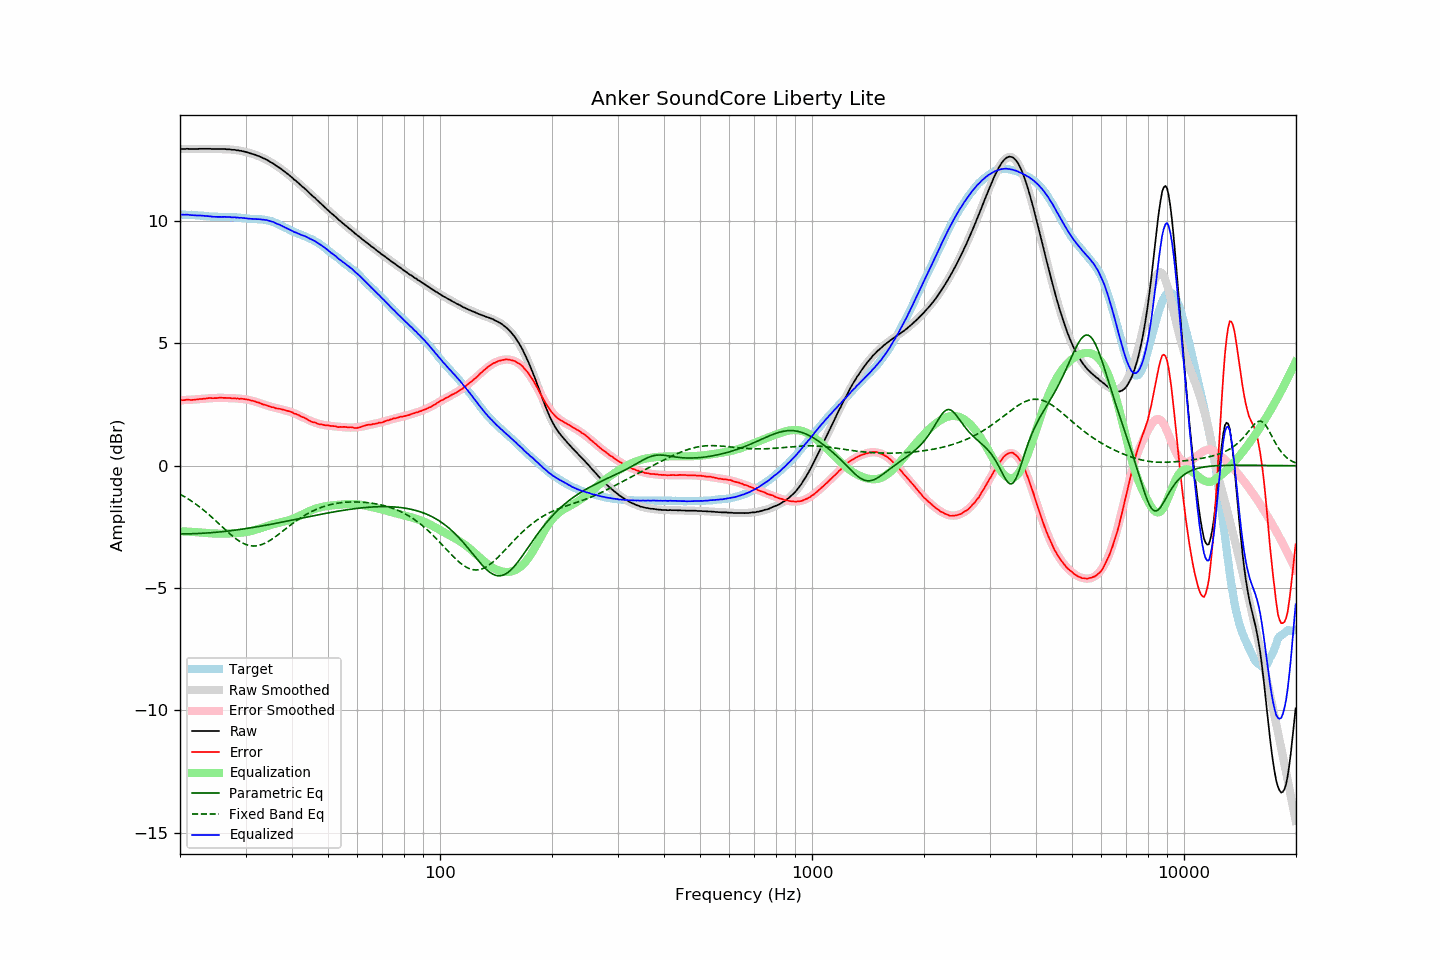

Source data for this figure (header and first rows):
frequency, raw, error, smoothed, error_smoothed, equalization, parametric_eq, fixed_band_eq, equalized_raw, equalized_smoothed, target
20.00, 12.95, 2.68, 12.95, 2.68, -2.68, -2.79, -1.16, 10.27, 10.27, 10.27
20.20, 12.95, 2.68, 12.95, 2.68, -2.68, -2.79, -1.20, 10.27, 10.27, 10.27
20.40, 12.95, 2.68, 12.95, 2.68, -2.68, -2.79, -1.24, 10.27, 10.27, 10.27
20.61, 12.95, 2.68, 12.95, 2.69, -2.69, -2.79, -1.27, 10.26, 10.27, 10.27
20.81, 12.96, 2.70, 12.95, 2.69, -2.69, -2.79, -1.31, 10.27, 10.26, 10.26
21.02, 12.96, 2.70, 12.95, 2.69, -2.69, -2.78, -1.35, 10.27, 10.26, 10.26
21.23, 12.95, 2.70, 12.96, 2.70, -2.70, -2.78, -1.40, 10.25, 10.26, 10.26
21.44, 12.95, 2.69, 12.96, 2.70, -2.70, -2.78, -1.44, 10.25, 10.25, 10.26
21.66, 12.95, 2.70, 12.96, 2.71, -2.71, -2.78, -1.48, 10.25, 10.25, 10.25
21.87, 12.95, 2.70, 12.96, 2.71, -2.71, -2.78, -1.53, 10.24, 10.25, 10.25
22.09, 12.95, 2.71, 12.96, 2.71, -2.71, -2.77, -1.58, 10.24, 10.24, 10.24
22.31, 12.95, 2.71, 12.96, 2.72, -2.72, -2.77, -1.62, 10.23, 10.24, 10.24
22.54, 12.96, 2.73, 12.96, 2.72, -2.72, -2.77, -1.67, 10.24, 10.23, 10.23
22.76, 12.96, 2.73, 12.96, 2.73, -2.73, -2.76, -1.73, 10.23, 10.23, 10.23
22.99, 12.96, 2.73, 12.96, 2.74, -2.74, -2.76, -1.78, 10.23, 10.22, 10.23
23.22, 12.96, 2.75, 12.96, 2.74, -2.74, -2.76, -1.83, 10.22, 10.22, 10.22
23.45, 12.96, 2.75, 12.96, 2.75, -2.75, -2.75, -1.89, 10.21, 10.21, 10.21
23.69, 12.96, 2.76, 12.96, 2.75, -2.75, -2.75, -1.94, 10.21, 10.21, 10.20
23.92, 12.96, 2.77, 12.96, 2.76, -2.76, -2.74, -2.00, 10.20, 10.20, 10.19
24.16, 12.96, 2.77, 12.96, 2.76, -2.76, -2.74, -2.06, 10.20, 10.19, 10.19
24.40, 12.95, 2.76, 12.96, 2.77, -2.77, -2.73, -2.12, 10.18, 10.19, 10.19
24.65, 12.95, 2.76, 12.96, 2.77, -2.77, -2.73, -2.18, 10.18, 10.19, 10.19
24.89, 12.95, 2.77, 12.96, 2.77, -2.77, -2.72, -2.24, 10.18, 10.18, 10.19
25.14, 12.95, 2.77, 12.95, 2.77, -2.77, -2.72, -2.30, 10.18, 10.18, 10.18
25.39, 12.95, 2.78, 12.95, 2.78, -2.78, -2.71, -2.36, 10.18, 10.18, 10.17
25.65, 12.95, 2.78, 12.95, 2.78, -2.78, -2.70, -2.42, 10.18, 10.18, 10.17
25.91, 12.95, 2.78, 12.95, 2.78, -2.78, -2.70, -2.48, 10.18, 10.17, 10.17
26.16, 12.95, 2.77, 12.95, 2.77, -2.77, -2.69, -2.54, 10.18, 10.17, 10.18
26.43, 12.95, 2.78, 12.95, 2.77, -2.77, -2.68, -2.61, 10.18, 10.17, 10.17
26.69, 12.94, 2.77, 12.94, 2.77, -2.77, -2.68, -2.67, 10.17, 10.17, 10.17
26.96, 12.94, 2.77, 12.94, 2.77, -2.77, -2.67, -2.73, 10.17, 10.17, 10.17
27.23, 12.94, 2.77, 12.94, 2.77, -2.77, -2.66, -2.78, 10.17, 10.17, 10.17
27.50, 12.92, 2.76, 12.93, 2.77, -2.77, -2.65, -2.84, 10.16, 10.17, 10.17
27.77, 12.92, 2.75, 12.92, 2.76, -2.76, -2.64, -2.89, 10.16, 10.16, 10.17
28.05, 12.92, 2.76, 12.92, 2.76, -2.76, -2.64, -2.95, 10.16, 10.16, 10.16
28.33, 12.90, 2.74, 12.91, 2.75, -2.75, -2.63, -3.00, 10.15, 10.15, 10.16
28.62, 12.90, 2.76, 12.90, 2.75, -2.75, -2.62, -3.04, 10.15, 10.15, 10.14
28.90, 12.88, 2.73, 12.89, 2.74, -2.74, -2.61, -3.09, 10.14, 10.14, 10.15
29.19, 12.88, 2.74, 12.87, 2.74, -2.74, -2.60, -3.13, 10.14, 10.14, 10.14
29.48, 12.86, 2.74, 12.86, 2.73, -2.73, -2.59, -3.16, 10.13, 10.13, 10.13
29.78, 12.85, 2.73, 12.85, 2.72, -2.72, -2.58, -3.19, 10.13, 10.12, 10.12
30.08, 12.83, 2.71, 12.83, 2.71, -2.71, -2.57, -3.22, 10.12, 10.12, 10.12
30.38, 12.81, 2.71, 12.81, 2.70, -2.70, -2.56, -3.24, 10.11, 10.11, 10.11
30.68, 12.79, 2.69, 12.80, 2.69, -2.69, -2.55, -3.26, 10.10, 10.11, 10.10
30.99, 12.77, 2.67, 12.78, 2.67, -2.67, -2.54, -3.27, 10.10, 10.10, 10.10
31.30, 12.75, 2.66, 12.75, 2.66, -2.66, -2.53, -3.28, 10.10, 10.10, 10.09
31.61, 12.73, 2.64, 12.73, 2.64, -2.64, -2.52, -3.28, 10.09, 10.09, 10.09
31.93, 12.71, 2.63, 12.71, 2.62, -2.62, -2.51, -3.28, 10.09, 10.09, 10.08
32.24, 12.68, 2.59, 12.68, 2.60, -2.60, -2.50, -3.27, 10.08, 10.09, 10.09
32.57, 12.66, 2.59, 12.66, 2.58, -2.58, -2.48, -3.26, 10.08, 10.08, 10.08
32.89, 12.63, 2.55, 12.63, 2.55, -2.55, -2.47, -3.24, 10.08, 10.08, 10.08
33.22, 12.60, 2.53, 12.60, 2.53, -2.53, -2.46, -3.22, 10.07, 10.07, 10.08
33.55, 12.57, 2.50, 12.57, 2.51, -2.51, -2.45, -3.19, 10.06, 10.06, 10.07
33.89, 12.54, 2.49, 12.54, 2.49, -2.49, -2.44, -3.16, 10.05, 10.05, 10.05
34.23, 12.51, 2.47, 12.51, 2.47, -2.47, -2.42, -3.13, 10.05, 10.04, 10.04
34.57, 12.47, 2.44, 12.47, 2.45, -2.45, -2.41, -3.09, 10.03, 10.03, 10.03
34.92, 12.43, 2.43, 12.43, 2.43, -2.43, -2.40, -3.05, 10.01, 10.01, 10.01
35.27, 12.39, 2.39, 12.39, 2.41, -2.41, -2.39, -3.01, 9.99, 9.99, 10.00
35.62, 12.36, 2.40, 12.35, 2.39, -2.39, -2.38, -2.97, 9.97, 9.96, 9.96
35.97, 12.31, 2.36, 12.31, 2.37, -2.37, -2.36, -2.92, 9.94, 9.94, 9.95
... 635 more rows
